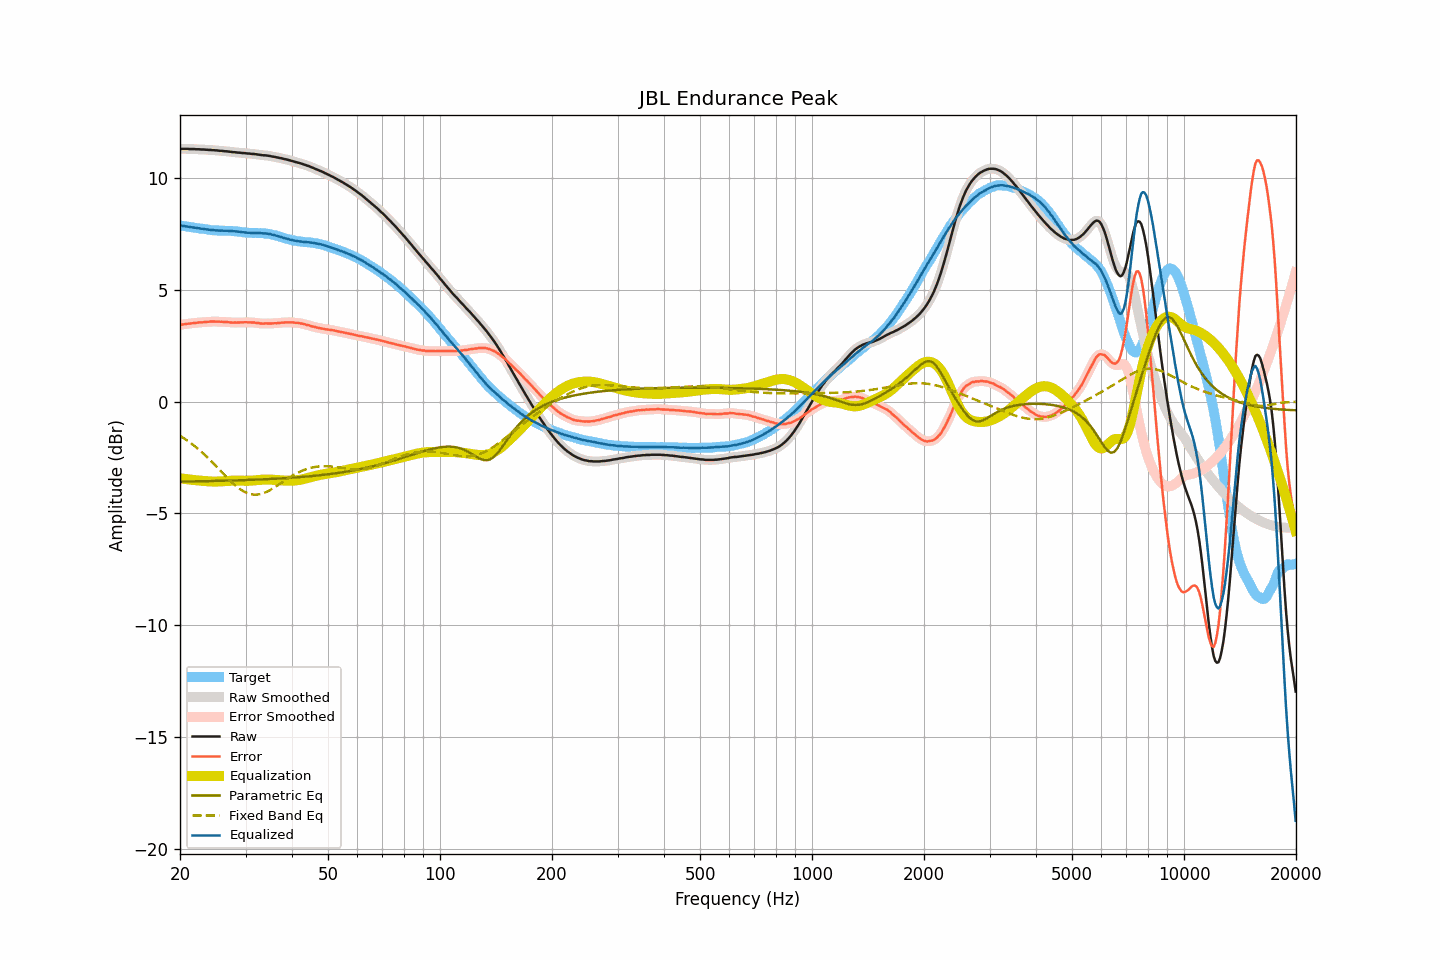

The file beside this chart, header and first rows:
frequency, raw, smoothed, error, error_smoothed, equalization, parametric_eq, fixed_band_eq, equalized_raw, equalized_smoothed, target
20.00, 11.30, 11.30, 3.43, 3.43, -3.43, -3.58, -1.53, 7.87, 7.87, 7.87
20.20, 11.30, 11.30, 3.44, 3.44, -3.44, -3.58, -1.58, 7.86, 7.86, 7.86
20.40, 11.30, 11.30, 3.45, 3.45, -3.45, -3.58, -1.62, 7.85, 7.85, 7.85
20.61, 11.30, 11.30, 3.46, 3.46, -3.46, -3.58, -1.67, 7.84, 7.84, 7.84
20.81, 11.30, 11.30, 3.47, 3.47, -3.47, -3.58, -1.72, 7.83, 7.83, 7.83
21.02, 11.30, 11.30, 3.48, 3.48, -3.48, -3.57, -1.77, 7.82, 7.82, 7.82
21.23, 11.29, 11.29, 3.48, 3.49, -3.49, -3.57, -1.82, 7.80, 7.81, 7.81
21.44, 11.29, 11.29, 3.49, 3.50, -3.50, -3.57, -1.87, 7.79, 7.80, 7.80
21.66, 11.29, 11.29, 3.50, 3.50, -3.50, -3.57, -1.93, 7.79, 7.79, 7.79
21.87, 11.29, 11.29, 3.52, 3.51, -3.51, -3.57, -1.99, 7.78, 7.78, 7.78
22.09, 11.28, 11.29, 3.52, 3.52, -3.52, -3.57, -2.04, 7.76, 7.77, 7.76
22.31, 11.28, 11.28, 3.53, 3.53, -3.53, -3.57, -2.10, 7.75, 7.75, 7.75
22.54, 11.28, 11.28, 3.54, 3.53, -3.53, -3.57, -2.16, 7.75, 7.74, 7.74
22.76, 11.27, 11.28, 3.54, 3.54, -3.54, -3.56, -2.23, 7.73, 7.74, 7.73
22.99, 11.27, 11.27, 3.54, 3.54, -3.55, -3.56, -2.29, 7.72, 7.72, 7.73
23.22, 11.27, 11.27, 3.55, 3.55, -3.55, -3.56, -2.36, 7.72, 7.71, 7.72
23.45, 11.26, 11.26, 3.55, 3.56, -3.56, -3.56, -2.43, 7.70, 7.71, 7.71
23.69, 11.26, 11.26, 3.57, 3.56, -3.56, -3.56, -2.49, 7.70, 7.70, 7.70
23.92, 11.25, 11.25, 3.57, 3.57, -3.57, -3.56, -2.56, 7.68, 7.68, 7.68
24.16, 11.25, 11.25, 3.58, 3.58, -3.57, -3.56, -2.64, 7.68, 7.68, 7.67
24.40, 11.24, 11.24, 3.58, 3.58, -3.58, -3.55, -2.71, 7.67, 7.67, 7.66
24.65, 11.24, 11.24, 3.58, 3.58, -3.58, -3.55, -2.78, 7.66, 7.66, 7.66
24.89, 11.23, 11.23, 3.57, 3.58, -3.58, -3.55, -2.85, 7.65, 7.66, 7.66
25.14, 11.23, 11.23, 3.57, 3.57, -3.58, -3.55, -2.93, 7.65, 7.65, 7.66
25.39, 11.22, 11.22, 3.58, 3.57, -3.57, -3.55, -3.00, 7.65, 7.65, 7.65
25.65, 11.21, 11.22, 3.57, 3.57, -3.57, -3.55, -3.08, 7.64, 7.64, 7.64
25.91, 11.21, 11.21, 3.57, 3.57, -3.57, -3.54, -3.16, 7.64, 7.64, 7.64
26.16, 11.20, 11.20, 3.56, 3.56, -3.56, -3.54, -3.23, 7.64, 7.64, 7.64
26.43, 11.19, 11.20, 3.55, 3.56, -3.56, -3.54, -3.31, 7.64, 7.64, 7.64
26.69, 11.19, 11.19, 3.56, 3.55, -3.55, -3.54, -3.38, 7.64, 7.64, 7.64
26.96, 11.18, 11.18, 3.55, 3.55, -3.55, -3.54, -3.45, 7.64, 7.64, 7.63
27.23, 11.17, 11.17, 3.54, 3.54, -3.54, -3.53, -3.52, 7.63, 7.63, 7.63
27.50, 11.16, 11.16, 3.53, 3.53, -3.54, -3.53, -3.59, 7.62, 7.62, 7.63
27.77, 11.15, 11.15, 3.53, 3.53, -3.53, -3.53, -3.66, 7.62, 7.62, 7.63
28.05, 11.15, 11.15, 3.54, 3.53, -3.53, -3.53, -3.72, 7.62, 7.61, 7.61
28.33, 11.14, 11.14, 3.53, 3.53, -3.53, -3.52, -3.78, 7.61, 7.61, 7.61
28.62, 11.13, 11.14, 3.53, 3.53, -3.53, -3.52, -3.84, 7.60, 7.60, 7.60
28.90, 11.13, 11.13, 3.54, 3.54, -3.54, -3.52, -3.90, 7.60, 7.59, 7.60
29.19, 11.12, 11.12, 3.54, 3.54, -3.54, -3.52, -3.95, 7.58, 7.58, 7.58
29.48, 11.11, 11.12, 3.54, 3.54, -3.54, -3.52, -3.99, 7.57, 7.57, 7.57
29.78, 11.11, 11.11, 3.55, 3.54, -3.54, -3.51, -4.03, 7.57, 7.56, 7.57
30.08, 11.10, 11.10, 3.55, 3.55, -3.54, -3.51, -4.07, 7.56, 7.56, 7.55
30.38, 11.09, 11.10, 3.54, 3.55, -3.54, -3.51, -4.10, 7.55, 7.55, 7.55
30.68, 11.09, 11.09, 3.55, 3.54, -3.54, -3.51, -4.12, 7.55, 7.54, 7.55
30.99, 11.08, 11.08, 3.54, 3.54, -3.54, -3.50, -4.14, 7.54, 7.54, 7.54
31.30, 11.07, 11.08, 3.53, 3.54, -3.53, -3.50, -4.15, 7.54, 7.54, 7.54
31.61, 11.07, 11.07, 3.54, 3.53, -3.53, -3.50, -4.16, 7.54, 7.54, 7.53
31.93, 11.06, 11.06, 3.52, 3.52, -3.52, -3.49, -4.16, 7.54, 7.54, 7.54
32.24, 11.05, 11.05, 3.51, 3.52, -3.51, -3.49, -4.16, 7.54, 7.54, 7.54
32.57, 11.04, 11.04, 3.51, 3.50, -3.51, -3.49, -4.15, 7.53, 7.53, 7.53
32.89, 11.03, 11.03, 3.49, 3.50, -3.50, -3.48, -4.14, 7.53, 7.53, 7.54
33.22, 11.02, 11.02, 3.49, 3.49, -3.50, -3.48, -4.12, 7.53, 7.53, 7.53
33.55, 11.01, 11.01, 3.48, 3.49, -3.49, -3.48, -4.09, 7.52, 7.52, 7.53
33.89, 11.01, 11.01, 3.50, 3.49, -3.49, -3.47, -4.06, 7.52, 7.52, 7.51
34.23, 11.00, 11.00, 3.49, 3.49, -3.49, -3.47, -4.03, 7.51, 7.51, 7.51
34.57, 10.99, 10.99, 3.49, 3.49, -3.49, -3.47, -4.00, 7.50, 7.50, 7.50
34.92, 10.98, 10.98, 3.49, 3.49, -3.49, -3.46, -3.96, 7.49, 7.49, 7.49
35.27, 10.96, 10.97, 3.49, 3.49, -3.49, -3.46, -3.92, 7.47, 7.47, 7.47
35.62, 10.95, 10.95, 3.50, 3.50, -3.50, -3.46, -3.87, 7.45, 7.45, 7.45
35.97, 10.94, 10.94, 3.50, 3.50, -3.50, -3.45, -3.83, 7.44, 7.44, 7.44
... 635 more rows
